Run: headless pygame with SDL's dummy video driver; simulated clock (each Clock.tick advances the game by its frame time, no real sleeping); random seed 0; keys injected as events and as key.get_pressed() state; no mouse input.
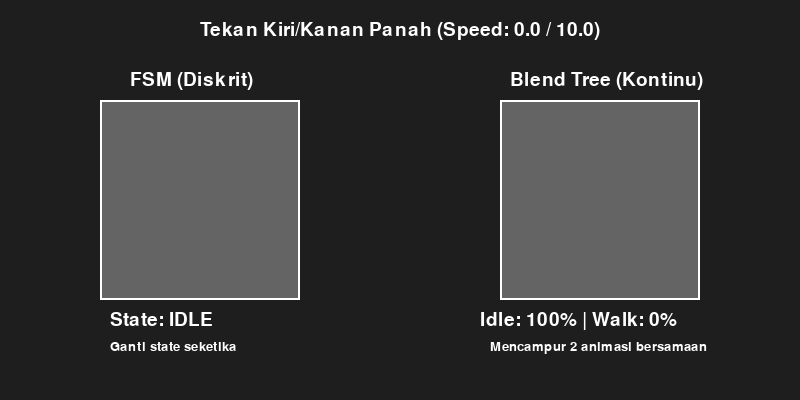
Frame 1 of 4 · flips 1–60 · no input
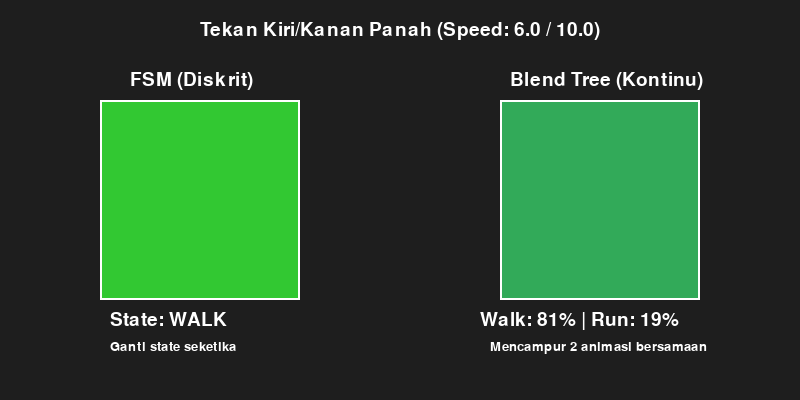
Frame 2 of 4 · flips 61–180 · tapped SPACE, RETURN · held RIGHT (→), D
Frame 3 of 4 · flips 181–300 · held DOWN (↓), S · screen same as frame 1, image omitted
Frame 4 of 4 · flips 301–420 · held LEFT (←), A, UP (↑), W · screen same as frame 2, image omitted

The pygame program that drew these frames:

import pygame
import sys

# Inisialisasi Pygame
pygame.init()
WIDTH, HEIGHT = 800, 400
screen = pygame.display.set_mode((WIDTH, HEIGHT))
pygame.display.set_caption("FSM vs Blend Tree Demonstration")
font = pygame.font.SysFont(None, 28)
small_font = pygame.font.SysFont(None, 20)

# Warna merepresentasikan "Animasi"
COLOR_IDLE = (100, 100, 100)  # Abu-abu
COLOR_WALK = (50, 200, 50)    # Hijau
COLOR_RUN = (50, 50, 250)     # Biru
WHITE = (255, 255, 255)
BLACK = (0, 0, 0)

# Variabel Global Karakter
current_speed = 0.0
MAX_SPEED = 10.0
ACCELERATION = 0.05

def lerp_color(c1, c2, t):
    """Fungsi linear interpolation (Lerp) untuk mencampur dua warna"""
    return (
        int(c1[0] + (c2[0] - c1[0]) * t),
        int(c1[1] + (c2[1] - c1[1]) * t),
        int(c1[2] + (c2[2] - c1[2]) * t)
    )

def draw_text(surface, text, pos, color=WHITE, is_small=False):
    f = small_font if is_small else font
    text_surface = f.render(text, True, color)
    surface.blit(text_surface, pos)

clock = pygame.time.Clock()

while True:
    screen.fill((30, 30, 30))
    
    # Event Handling
    for event in pygame.event.get():
        if event.type == pygame.QUIT:
            pygame.quit()
            sys.exit()

    # Input Control untuk menaikkan/menurunkan kecepatan
    keys = pygame.key.get_pressed()
    if keys[pygame.K_RIGHT] or keys[pygame.K_UP]:
        current_speed = min(current_speed + ACCELERATION, MAX_SPEED)
    elif keys[pygame.K_LEFT] or keys[pygame.K_DOWN]:
        current_speed = max(current_speed - ACCELERATION, 0.0)

    # ==========================================
    # LOGIKA 1: FINITE STATE MACHINE (FSM)
    # Transisi diskrit berdasarkan threshold
    # ==========================================
    fsm_state = "IDLE"
    fsm_color = COLOR_IDLE
    
    if current_speed >= 6.0:
        fsm_state = "RUN"
        fsm_color = COLOR_RUN
    elif current_speed >= 1.0:
        fsm_state = "WALK"
        fsm_color = COLOR_WALK

    # ==========================================
    # LOGIKA 2: BLEND TREE (1D)
    # Interpolasi kontinu berdasarkan parameter
    # Titik kunci: Idle(0), Walk(5), Run(10)
    # ==========================================
    blend_color = COLOR_IDLE
    blend_text = ""
    
    if current_speed <= 5.0:
        # Blend antara Idle dan Walk
        t = current_speed / 5.0  # Normalisasi 0-5 menjadi 0.0-1.0
        blend_color = lerp_color(COLOR_IDLE, COLOR_WALK, t)
        blend_text = f"Idle: {100 - int(t*100)}% | Walk: {int(t*100)}%"
    else:
        # Blend antara Walk dan Run
        t = (current_speed - 5.0) / 5.0  # Normalisasi 5-10 menjadi 0.0-1.0
        blend_color = lerp_color(COLOR_WALK, COLOR_RUN, t)
        blend_text = f"Walk: {100 - int(t*100)}% | Run: {int(t*100)}%"

    # --- RENDER UI ---
    
    # Info Kecepatan
    draw_text(screen, f"Tekan Kiri/Kanan Panah (Speed: {current_speed:.1f} / 10.0)", (200, 20))

    # Render FSM (Kiri)
    pygame.draw.rect(screen, fsm_color, (100, 100, 200, 200))
    pygame.draw.rect(screen, WHITE, (100, 100, 200, 200), 2)
    draw_text(screen, "FSM (Diskrit)", (130, 70))
    draw_text(screen, f"State: {fsm_state}", (110, 310))
    draw_text(screen, "Ganti state seketika", (110, 340), is_small=True)

    # Render Blend Tree (Kanan)
    pygame.draw.rect(screen, blend_color, (500, 100, 200, 200))
    pygame.draw.rect(screen, WHITE, (500, 100, 200, 200), 2)
    draw_text(screen, "Blend Tree (Kontinu)", (510, 70))
    draw_text(screen, blend_text, (480, 310))
    draw_text(screen, "Mencampur 2 animasi bersamaan", (490, 340), is_small=True)

    pygame.display.flip()
    clock.tick(60)
